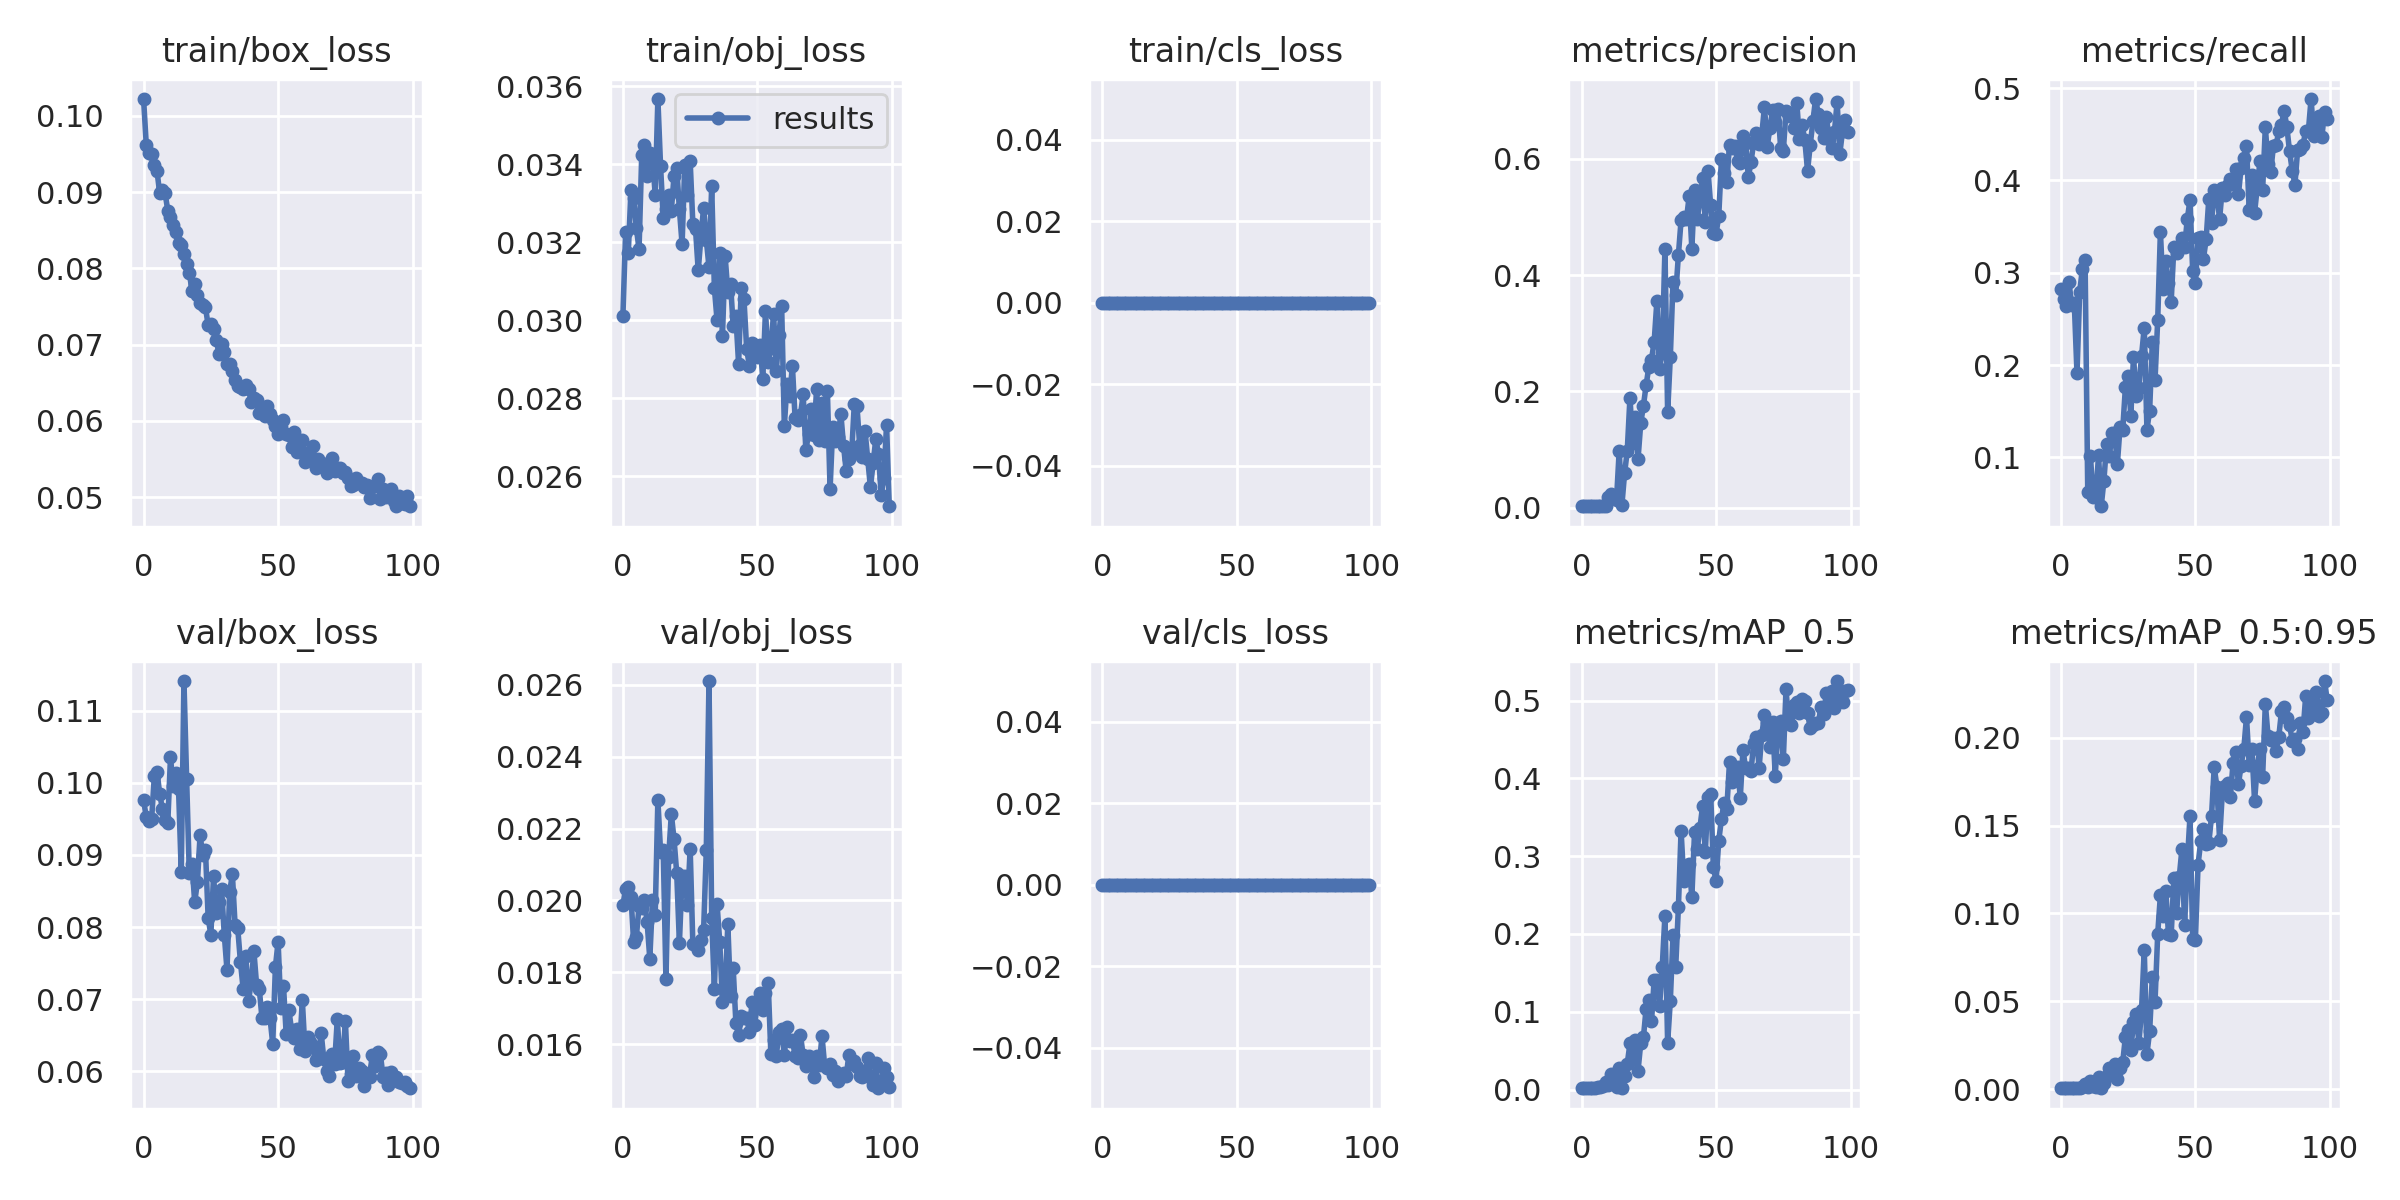

The file beside this chart, header and first rows:
epoch, train/box_loss, train/obj_loss, train/cls_loss, metrics/precision, metrics/recall, metrics/mAP_0.5, metrics/mAP_0.5:0.95, val/box_loss, val/obj_loss, val/cls_loss, x/lr0, x/lr1, x/lr2
0, 0.1022, 0.0301, 0, 0.002403, 0.2822, 0.001648, 0.0004687, 0.09759, 0.01987, 0, 0.07083, 0.003241, 0.003241
1, 0.09617, 0.03226, 0, 0.002309, 0.2711, 0.001669, 0.0004902, 0.09527, 0.02033, 0, 0.04077, 0.006509, 0.006509
2, 0.09517, 0.03173, 0, 0.00225, 0.2642, 0.001907, 0.0005328, 0.09469, 0.02037, 0, 0.01064, 0.009711, 0.009711
3, 0.09494, 0.03333, 0, 0.002474, 0.2905, 0.002324, 0.0006554, 0.09503, 0.0201, 0, 0.009703, 0.009703, 0.009703
4, 0.09353, 0.03313, 0, 0.002262, 0.2656, 0.002238, 0.000533, 0.1009, 0.01884, 0, 0.009703, 0.009703, 0.009703
5, 0.09274, 0.03236, 0, 0.002273, 0.2669, 0.002351, 0.0006035, 0.1015, 0.01899, 0, 0.009604, 0.009604, 0.009604
6, 0.08981, 0.03182, 0, 0.003442, 0.1909, 0.003496, 0.0008801, 0.09846, 0.01984, 0, 0.009505, 0.009505, 0.009505
7, 0.0903, 0.03424, 0, 0.002379, 0.2794, 0.003382, 0.0007733, 0.09641, 0.01978, 0, 0.009406, 0.009406, 0.009406
8, 0.08985, 0.03449, 0, 0.002591, 0.3043, 0.004059, 0.001068, 0.09485, 0.02001, 0, 0.009307, 0.009307, 0.009307
9, 0.08757, 0.0337, 0, 0.002674, 0.314, 0.009713, 0.002999, 0.09448, 0.0194, 0, 0.009208, 0.009208, 0.009208
10, 0.08671, 0.03429, 0, 0.01736, 0.06224, 0.005552, 0.001397, 0.1036, 0.01838, 0, 0.009109, 0.009109, 0.009109
11, 0.08565, 0.03417, 0, 0.02292, 0.101, 0.01988, 0.004633, 0.0995, 0.02001, 0, 0.00901, 0.00901, 0.00901
12, 0.08475, 0.03322, 0, 0.01835, 0.05671, 0.01001, 0.001611, 0.1014, 0.01958, 0, 0.008911, 0.008911, 0.008911
13, 0.08331, 0.03567, 0, 0.01304, 0.05671, 0.003845, 0.0009627, 0.09911, 0.02279, 0, 0.008812, 0.008812, 0.008812
14, 0.0831, 0.03394, 0, 0.09794, 0.1023, 0.0274, 0.00672, 0.08767, 0.02135, 0, 0.008713, 0.008713, 0.008713
15, 0.08182, 0.03262, 0, 0.004335, 0.04703, 0.002054, 0.0005494, 0.1141, 0.0214, 0, 0.008614, 0.008614, 0.008614
16, 0.08063, 0.03285, 0, 0.05885, 0.07469, 0.01776, 0.003359, 0.1005, 0.0178, 0, 0.008515, 0.008515, 0.008515
17, 0.07945, 0.0332, 0, 0.09792, 0.1148, 0.03334, 0.007475, 0.08746, 0.0212, 0, 0.008416, 0.008416, 0.008416
18, 0.077, 0.03281, 0, 0.1893, 0.101, 0.05924, 0.01214, 0.08877, 0.02241, 0, 0.008317, 0.008317, 0.008317
19, 0.07795, 0.0337, 0, 0.1107, 0.1259, 0.03964, 0.009281, 0.08345, 0.02171, 0, 0.008218, 0.008218, 0.008218
20, 0.07654, 0.0339, 0, 0.156, 0.1259, 0.06352, 0.01444, 0.08625, 0.02077, 0, 0.008119, 0.008119, 0.008119
21, 0.07549, 0.03284, 0, 0.08369, 0.09267, 0.02423, 0.005769, 0.09274, 0.01881, 0, 0.00802, 0.00802, 0.00802
22, 0.07515, 0.03195, 0, 0.1447, 0.1328, 0.05941, 0.01225, 0.08997, 0.02067, 0, 0.007921, 0.007921, 0.007921
23, 0.07488, 0.03399, 0, 0.1753, 0.13, 0.06699, 0.01533, 0.09071, 0.02068, 0, 0.007822, 0.007822, 0.007822
24, 0.07255, 0.0332, 0, 0.2102, 0.1763, 0.1041, 0.02981, 0.08126, 0.01987, 0, 0.007723, 0.007723, 0.007723
25, 0.07266, 0.03408, 0, 0.2418, 0.1881, 0.1146, 0.03378, 0.07895, 0.02144, 0, 0.007624, 0.007624, 0.007624
26, 0.07199, 0.03247, 0, 0.2543, 0.1448, 0.08755, 0.02208, 0.08704, 0.01878, 0, 0.007525, 0.007525, 0.007525
27, 0.07064, 0.03233, 0, 0.2854, 0.2089, 0.1409, 0.03809, 0.08199, 0.01876, 0, 0.007426, 0.007426, 0.007426
28, 0.06881, 0.03127, 0, 0.3545, 0.166, 0.1406, 0.04302, 0.08346, 0.01862, 0, 0.007327, 0.007327, 0.007327
29, 0.07002, 0.03214, 0, 0.2392, 0.1757, 0.107, 0.02612, 0.08523, 0.01889, 0, 0.007228, 0.007228, 0.007228
30, 0.06904, 0.03288, 0, 0.2663, 0.2102, 0.1576, 0.04515, 0.07893, 0.01917, 0, 0.007129, 0.007129, 0.007129
31, 0.0674, 0.03207, 0, 0.4454, 0.2407, 0.2237, 0.07945, 0.07407, 0.0214, 0, 0.00703, 0.00703, 0.00703
32, 0.06749, 0.03136, 0, 0.1635, 0.13, 0.06014, 0.02013, 0.08485, 0.02611, 0, 0.006931, 0.006931, 0.006931
33, 0.06656, 0.03343, 0, 0.2591, 0.1508, 0.1141, 0.03292, 0.08736, 0.0195, 0, 0.006832, 0.006832, 0.006832
34, 0.06538, 0.03083, 0, 0.3886, 0.2255, 0.1986, 0.06381, 0.08032, 0.01754, 0, 0.006733, 0.006733, 0.006733
35, 0.06454, 0.03, 0, 0.3662, 0.184, 0.1575, 0.04975, 0.07981, 0.01989, 0, 0.006634, 0.006634, 0.006634
36, 0.06445, 0.03173, 0, 0.4344, 0.249, 0.2341, 0.08839, 0.07518, 0.01884, 0, 0.006535, 0.006535, 0.006535
37, 0.06412, 0.0296, 0, 0.4944, 0.3444, 0.3327, 0.1105, 0.07148, 0.01717, 0, 0.006436, 0.006436, 0.006436
38, 0.06473, 0.03164, 0, 0.5003, 0.2822, 0.2679, 0.09852, 0.07606, 0.01747, 0, 0.006337, 0.006337, 0.006337
39, 0.06418, 0.03073, 0, 0.4964, 0.3126, 0.2864, 0.1131, 0.06974, 0.01933, 0, 0.006238, 0.006238, 0.006238
40, 0.06252, 0.03094, 0, 0.5351, 0.2891, 0.2894, 0.08834, 0.07236, 0.01734, 0, 0.006139, 0.006139, 0.006139
41, 0.06297, 0.02985, 0, 0.4455, 0.2683, 0.2475, 0.0875, 0.07666, 0.01811, 0, 0.00604, 0.00604, 0.00604
42, 0.0627, 0.0301, 0, 0.5456, 0.3278, 0.3305, 0.12, 0.07198, 0.01658, 0, 0.005941, 0.005941, 0.005941
43, 0.06103, 0.02888, 0, 0.4965, 0.3209, 0.3088, 0.1001, 0.07142, 0.01624, 0, 0.005842, 0.005842, 0.005842
44, 0.06153, 0.03084, 0, 0.5284, 0.3264, 0.3361, 0.1206, 0.06742, 0.01678, 0, 0.005743, 0.005743, 0.005743
45, 0.06061, 0.03054, 0, 0.5662, 0.3376, 0.3647, 0.1368, 0.06739, 0.01672, 0, 0.005644, 0.005644, 0.005644
46, 0.06191, 0.02927, 0, 0.4918, 0.3278, 0.3056, 0.09352, 0.06898, 0.01672, 0, 0.005545, 0.005545, 0.005545
47, 0.06084, 0.02883, 0, 0.5792, 0.3582, 0.3762, 0.129, 0.06737, 0.01635, 0, 0.005446, 0.005446, 0.005446
48, 0.06013, 0.02941, 0, 0.5199, 0.379, 0.3798, 0.1554, 0.06383, 0.01717, 0, 0.005347, 0.005347, 0.005347
49, 0.05937, 0.02936, 0, 0.4727, 0.3015, 0.2858, 0.08572, 0.0745, 0.01654, 0, 0.005248, 0.005248, 0.005248
50, 0.05826, 0.02905, 0, 0.4709, 0.2891, 0.268, 0.0851, 0.07798, 0.01712, 0, 0.005149, 0.005149, 0.005149
51, 0.05913, 0.02937, 0, 0.5015, 0.3375, 0.3198, 0.1278, 0.06884, 0.01743, 0, 0.00505, 0.00505, 0.00505
52, 0.06014, 0.0285, 0, 0.5988, 0.3389, 0.348, 0.1413, 0.0719, 0.01695, 0, 0.004951, 0.004951, 0.004951
53, 0.05833, 0.03025, 0, 0.5761, 0.3154, 0.3684, 0.1479, 0.06518, 0.01743, 0, 0.004852, 0.004852, 0.004852
54, 0.05815, 0.02894, 0, 0.5594, 0.3361, 0.3611, 0.1394, 0.06852, 0.01769, 0, 0.004753, 0.004753, 0.004753
55, 0.05658, 0.02928, 0, 0.6244, 0.3804, 0.4212, 0.1403, 0.06571, 0.01572, 0, 0.004654, 0.004654, 0.004654
56, 0.05856, 0.03017, 0, 0.619, 0.3541, 0.3952, 0.1554, 0.06467, 0.01613, 0, 0.004555, 0.004555, 0.004555
57, 0.05586, 0.02869, 0, 0.6211, 0.39, 0.4105, 0.1832, 0.06589, 0.01567, 0, 0.004456, 0.004456, 0.004456
58, 0.05716, 0.02963, 0, 0.5966, 0.3846, 0.4143, 0.1723, 0.06316, 0.01632, 0, 0.004357, 0.004357, 0.004357
59, 0.05746, 0.03036, 0, 0.592, 0.3582, 0.3754, 0.142, 0.06988, 0.01642, 0, 0.004258, 0.004258, 0.004258
... 40 more rows
